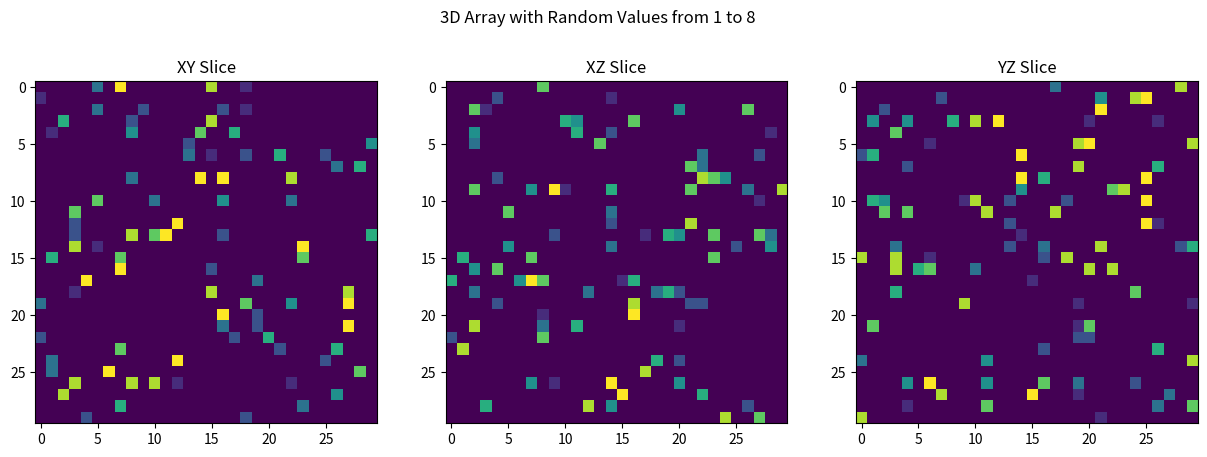
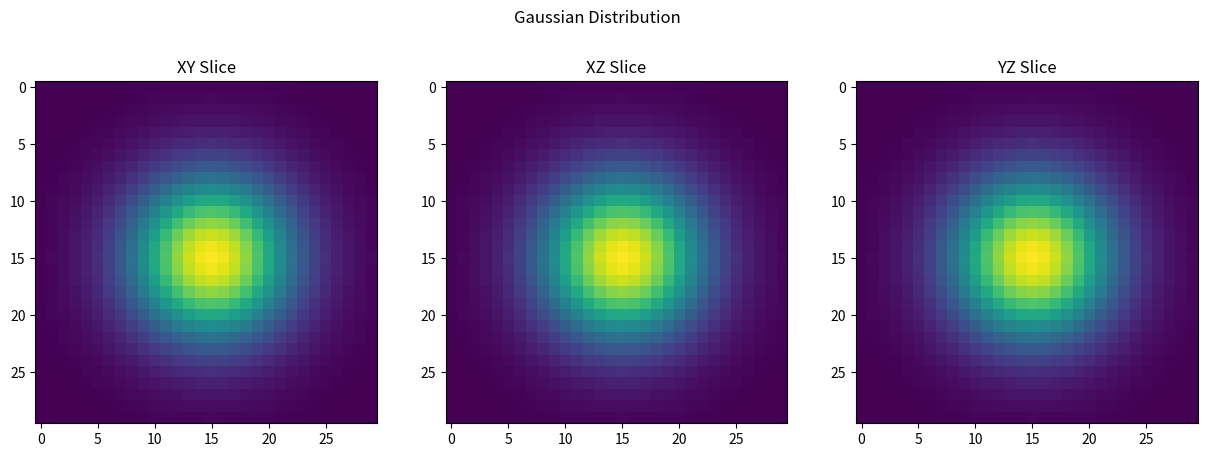
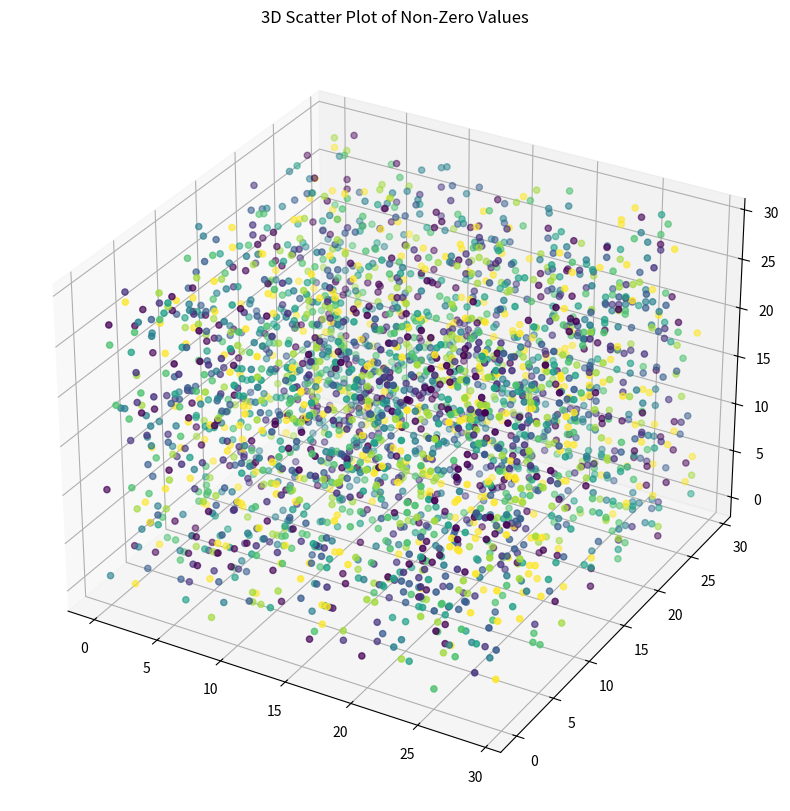
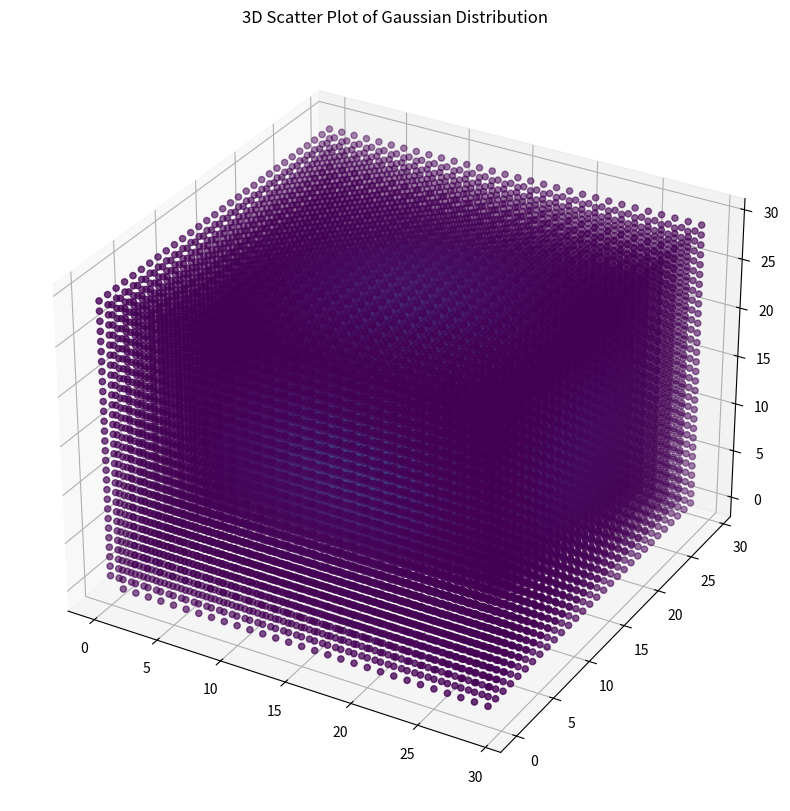

The matplotlib source for these figures, in order:
import numpy as np
import matplotlib.pyplot as plt
from mpl_toolkits.mplot3d import Axes3D

# Parameters
N = 30  # Size of each dimension of the array
num_elements = N**3  # Total number of elements in the array
num_non_zero = int(0.1 * num_elements)  # 10% non-zero elements

# Create a 3D array filled with zeros
array_3d = np.zeros((N, N, N))

# Flatten the array to easily select random indices
flat_array = array_3d.flatten()

# Randomly select 10% of the indices to be non-zero
non_zero_indices = np.random.choice(np.arange(num_elements), num_non_zero, replace=False)

# Assign random values from 1 to 8 to the selected indices
flat_array[non_zero_indices] = np.random.randint(1, 9, num_non_zero)

# Reshape the array back to 3D
array_3d = flat_array.reshape((N, N, N))
print(array_3d)
# Create a Gaussian distribution array
mean = N // 2  # Center of the Gaussian distribution
std_dev = 5  # Standard deviation of the Gaussian distribution

# Define the Gaussian function
def gaussian(x, y, z, mean, std_dev):
    return np.exp(-((x - mean)**2 + (y - mean)**2 + (z - mean)**2) / (2 * std_dev**2))

# Create a 3D grid for the Gaussian distribution
x, y, z = np.meshgrid(np.arange(N), np.arange(N), np.arange(N))
gaussian_distribution = gaussian(x, y, z, mean, std_dev)

# Normalize the Gaussian distribution to the range [1, 8]
gaussian_distribution = 0 + 8 * (gaussian_distribution - gaussian_distribution.min()) / (gaussian_distribution.max() - gaussian_distribution.min())
print(gaussian_distribution)

# Visualize the 3D array with random values
fig, axes = plt.subplots(1, 3, figsize=(15, 5))
for i, ax in enumerate(axes):
    ax.imshow(array_3d[N//2, :, :] if i == 0 else (array_3d[:, N//2, :] if i == 1 else array_3d[:, :, N//2]),
              cmap='viridis', interpolation='none')
    ax.set_title(['XY Slice', 'XZ Slice', 'YZ Slice'][i])
plt.suptitle('3D Array with Random Values from 1 to 8')
plt.show()

# Visualize the Gaussian distribution
fig, axes = plt.subplots(1, 3, figsize=(15, 5))
for i, ax in enumerate(axes):
    ax.imshow(gaussian_distribution[N//2, :, :] if i == 0 else (gaussian_distribution[:, N//2, :] if i == 1 else gaussian_distribution[:, :, N//2]),
              cmap='viridis', interpolation='none')
    ax.set_title(['XY Slice', 'XZ Slice', 'YZ Slice'][i])
plt.suptitle('Gaussian Distribution')
plt.show()

# 3D scatter plot of the non-zero values in the 3D array
fig = plt.figure(figsize=(10, 10))
ax = fig.add_subplot(111, projection='3d')
non_zero_indices = np.argwhere(array_3d > 0)
ax.scatter(non_zero_indices[:, 0], non_zero_indices[:, 1], non_zero_indices[:, 2],
           c=array_3d[non_zero_indices[:, 0], non_zero_indices[:, 1], non_zero_indices[:, 2]],
           cmap='viridis')
ax.set_title('3D Scatter Plot of Non-Zero Values')
plt.show()

# 3D scatter plot of the Gaussian distribution
fig = plt.figure(figsize=(10, 10))
ax = fig.add_subplot(111, projection='3d')
gaussian_indices = np.argwhere(gaussian_distribution > 0)
ax.scatter(gaussian_indices[:, 0], gaussian_indices[:, 1], gaussian_indices[:, 2],
           c=gaussian_distribution[gaussian_indices[:, 0], gaussian_indices[:, 1], gaussian_indices[:, 2]],
           cmap='viridis')
ax.set_title('3D Scatter Plot of Gaussian Distribution')
plt.show()
